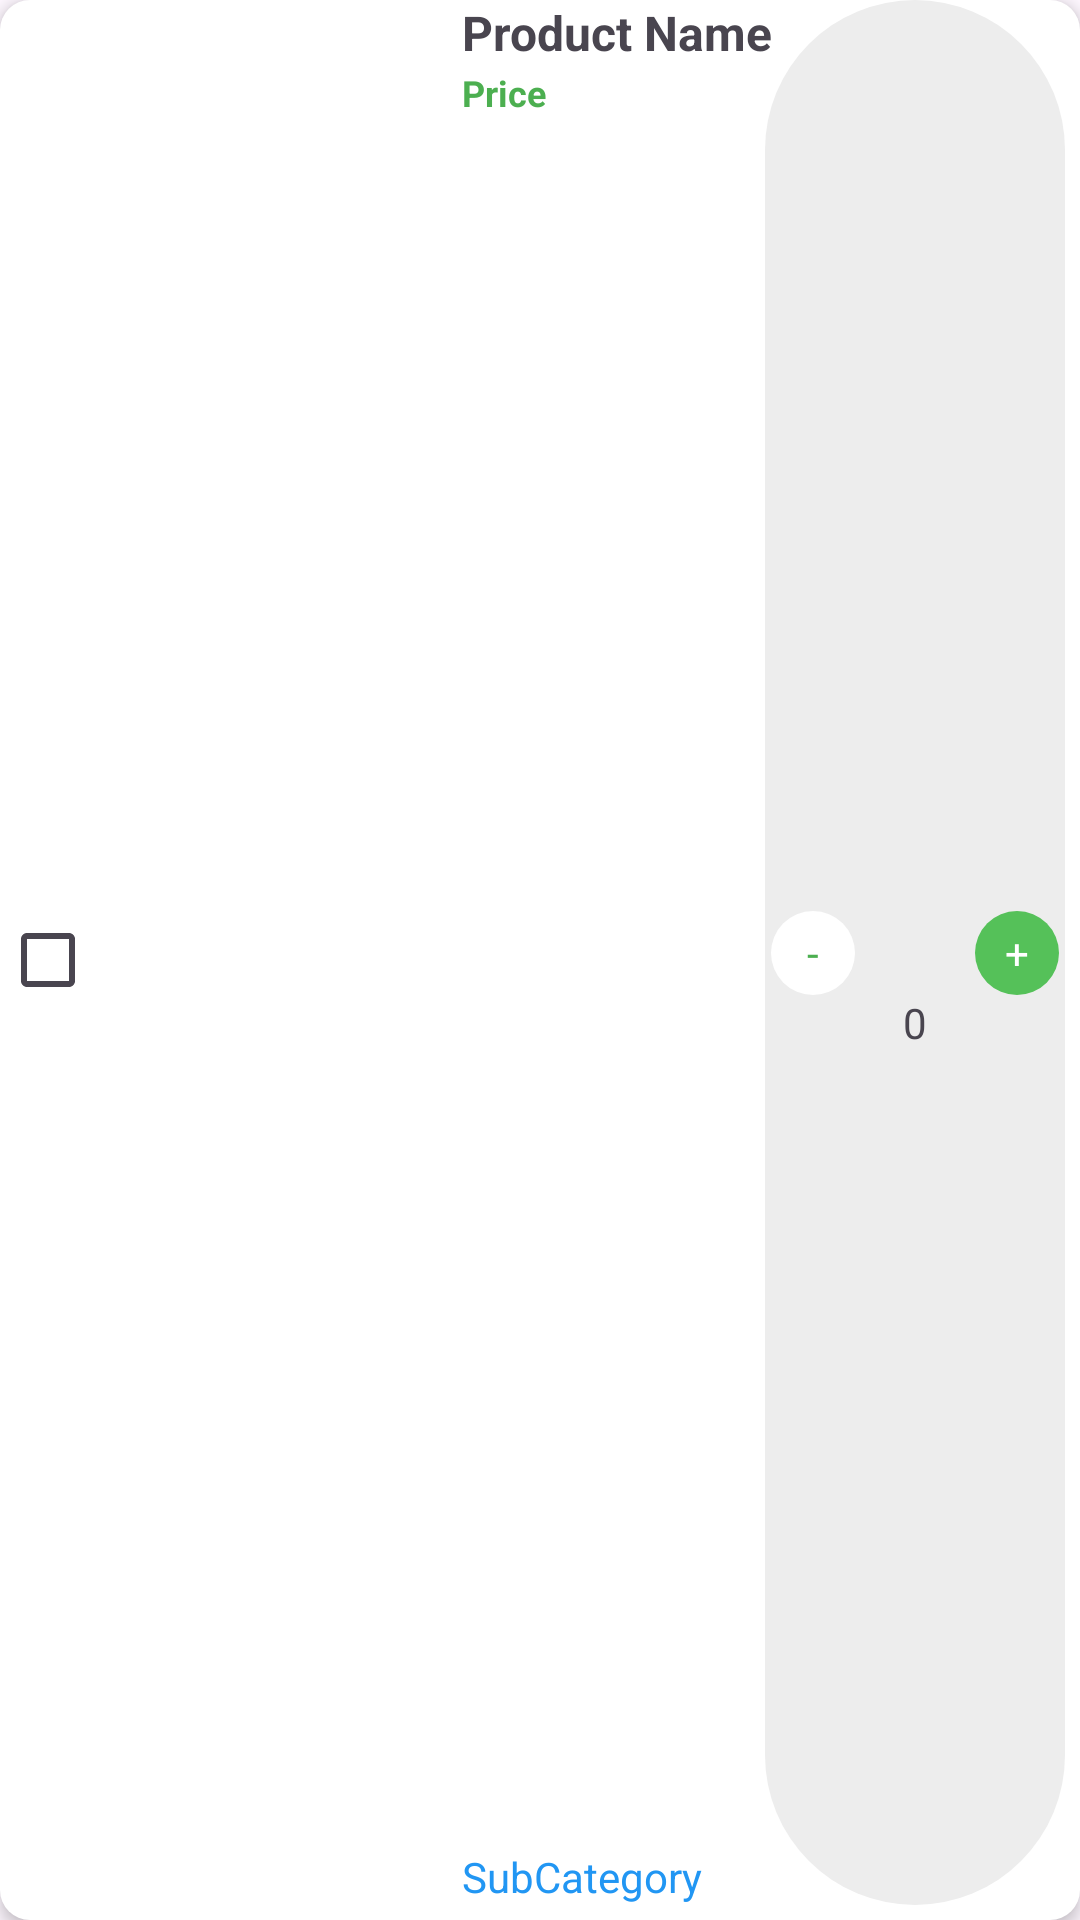

This screen was rendered from an Android layout file. Write that file and the resources it references.
<!-- AndroidManifest.xml: application theme Theme.CraftopiaProject -->
<!-- res/layout/order_item.xml -->
<?xml version="1.0" encoding="utf-8"?>
<androidx.constraintlayout.widget.ConstraintLayout xmlns:android="http://schemas.android.com/apk/res/android"
    xmlns:app="http://schemas.android.com/apk/res-auto"
    xmlns:tools="http://schemas.android.com/tools"
    android:layout_width="match_parent"
    android:layout_height="wrap_content"
    android:elevation="3dp"
    android:background="@drawable/quantity_recycler_bg"
    android:layout_margin="8dp">

    <CheckBox
        android:id="@+id/cartCheckbox"
        android:layout_width="wrap_content"
        android:layout_height="wrap_content"
        app:layout_constraintBottom_toBottomOf="parent"
        app:layout_constraintStart_toStartOf="parent"
        app:layout_constraintTop_toTopOf="parent" />

    <ImageView
        android:id="@+id/productImage"
        android:layout_width="90dp"
        android:layout_height="90dp"
        android:layout_marginTop="2dp"
        android:layout_marginBottom="2dp"
        android:scaleType="centerCrop"
        android:visibility="visible"
        app:layout_constraintBottom_toBottomOf="parent"
        app:layout_constraintStart_toEndOf="@+id/cartCheckbox"
        app:layout_constraintTop_toTopOf="parent"
        tools:srcCompat="@tools:sample/avatars" />

    <TextView
        android:id="@+id/productName"
        android:layout_width="wrap_content"
        android:layout_height="wrap_content"
        android:layout_marginStart="16dp"
        android:text="Product Name"
        android:textSize="16sp"
        android:textStyle="bold"
        app:layout_constraintStart_toEndOf="@+id/productImage"
        app:layout_constraintTop_toTopOf="parent" />

    <TextView
        android:id="@+id/productPrice"
        android:layout_width="wrap_content"
        android:layout_height="wrap_content"
        android:layout_marginStart="16dp"
        android:layout_marginTop="1dp"
        android:text="Price"
        android:textStyle="bold"
        android:textColor="#4CAF50"
        android:textSize="12sp"
        app:layout_constraintEnd_toEndOf="@+id/productName"
        app:layout_constraintHorizontal_bias="0.0"
        app:layout_constraintStart_toEndOf="@+id/productImage"
        app:layout_constraintTop_toBottomOf="@+id/productName" />

    <TextView
        android:id="@+id/cartSubCategory"
        android:layout_width="wrap_content"
        android:layout_height="wrap_content"
        android:layout_marginStart="16dp"
        android:layout_marginBottom="5dp"
        android:text="SubCategory"
        android:textColor="#2196F3"
        app:layout_constraintBottom_toBottomOf="parent"
        app:layout_constraintStart_toEndOf="@+id/productImage" />

    <androidx.constraintlayout.widget.ConstraintLayout
        android:layout_width="100dp"
        android:layout_height="match_parent"
        android:layout_marginEnd="5dp"
        android:layout_marginBottom="5dp"
        android:background="@drawable/quantity_bg"
        app:layout_constraintBottom_toBottomOf="parent"
        app:layout_constraintEnd_toEndOf="parent">

        <TextView
            android:id="@+id/plusButton"
            android:layout_width="28dp"
            android:layout_height="28dp"
            android:layout_marginTop="2dp"
            android:layout_marginEnd="2dp"
            android:layout_marginBottom="2dp"
            android:background="@drawable/green_background_bg"
            android:gravity="center"
            android:text="+"
            android:textColor="@color/white"
            app:layout_constraintBottom_toBottomOf="parent"
            app:layout_constraintEnd_toEndOf="parent"
            app:layout_constraintTop_toTopOf="parent" />

        <TextView
            android:id="@+id/quantity"
            android:layout_width="wrap_content"
            android:layout_height="wrap_content"
            android:text="0"
            app:layout_constraintBottom_toBottomOf="parent"
            app:layout_constraintEnd_toStartOf="@+id/plusButton"
            app:layout_constraintHorizontal_bias="0.741"
            app:layout_constraintStart_toStartOf="parent"
            app:layout_constraintTop_toTopOf="parent"
            app:layout_constraintVertical_bias="0.538" />

        <TextView
            android:id="@+id/minusButton"
            android:layout_width="28dp"
            android:layout_height="28dp"
            android:layout_marginStart="2dp"
            android:layout_marginTop="2dp"
            android:layout_marginBottom="2dp"
            android:background="@drawable/green_background_bg"
            android:backgroundTint="#FFFFFF"
            android:gravity="center"
            android:text="-"
            android:textColor="#4CAF50"
            app:layout_constraintBottom_toBottomOf="parent"
            app:layout_constraintStart_toStartOf="parent"
            app:layout_constraintTop_toTopOf="parent" />


    </androidx.constraintlayout.widget.ConstraintLayout>


</androidx.constraintlayout.widget.ConstraintLayout>
<!-- resources referenced by this layout -->
<resources>
  <color name="white">#FFFFFFFF</color>
  <!-- drawable green_background_bg (drawable) -->
  <?xml version="1.0" encoding="utf-8"?>
  <selector
      xmlns:android="http://schemas.android.com/apk/res/android">
      <item>
          <shape android:shape="oval">
              <solid android:color="@color/plus"/>
          </shape>
      </item>
  
  </selector>
  <!-- drawable quantity_bg (drawable) -->
  <?xml version="1.0" encoding="utf-8"?>
  <shape
      xmlns:android="http://schemas.android.com/apk/res/android">
  
      <solid android:color="@color/bgquanti"/>
      <corners android:radius="100dp"/>
  </shape>
  <!-- drawable quantity_recycler_bg (drawable) -->
  <?xml version="1.0" encoding="utf-8"?>
  <shape
      xmlns:android="http://schemas.android.com/apk/res/android">
  
      <solid
          android:color="@color/white"/>
      <corners
          android:radius="10dp"/>
  
  </shape>
  <style name="Theme.CraftopiaProject" parent="Base.Theme.CraftopiaProject" />
  <color name="plus">#55C159</color>
  <color name="bgquanti">#EDEDED</color>
  <style name="Base.Theme.CraftopiaProject" parent="Theme.Material3.DayNight.NoActionBar">
          
          
      </style>
</resources>
